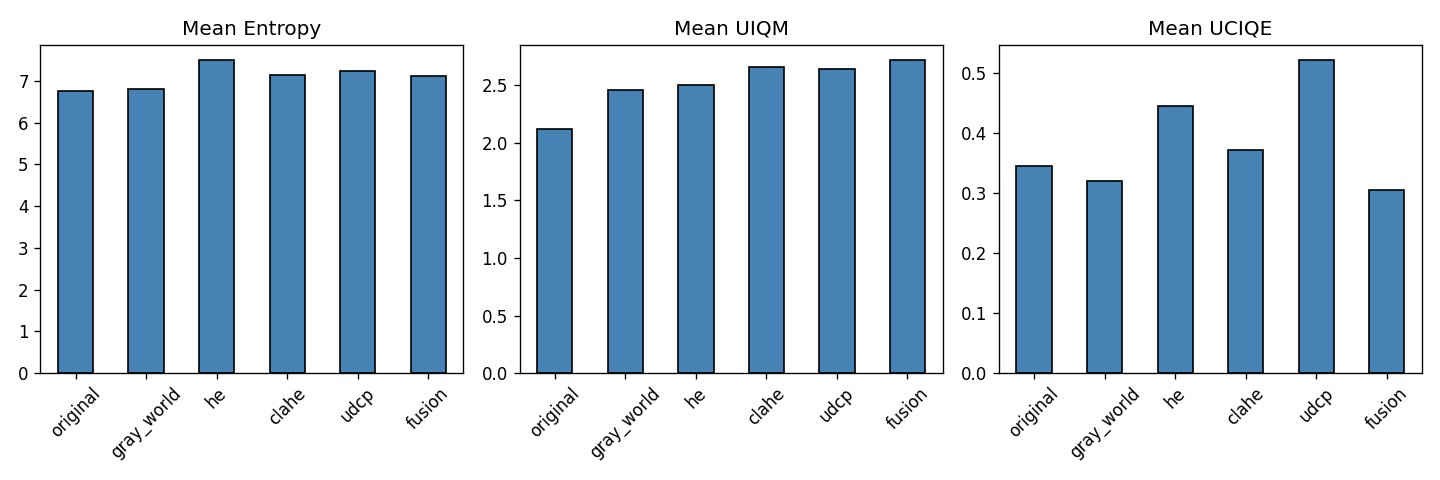

Data behind this chart, as committed beside it:
method, Entropy, UIQM, UCIQE
original, 6.758, 2.117, 0.3456
gray_world, 6.793, 2.458, 0.3208
he, 7.488, 2.502, 0.4459
clahe, 7.144, 2.654, 0.3715
udcp, 7.225, 2.64, 0.5215
fusion, 7.119, 2.714, 0.3052
